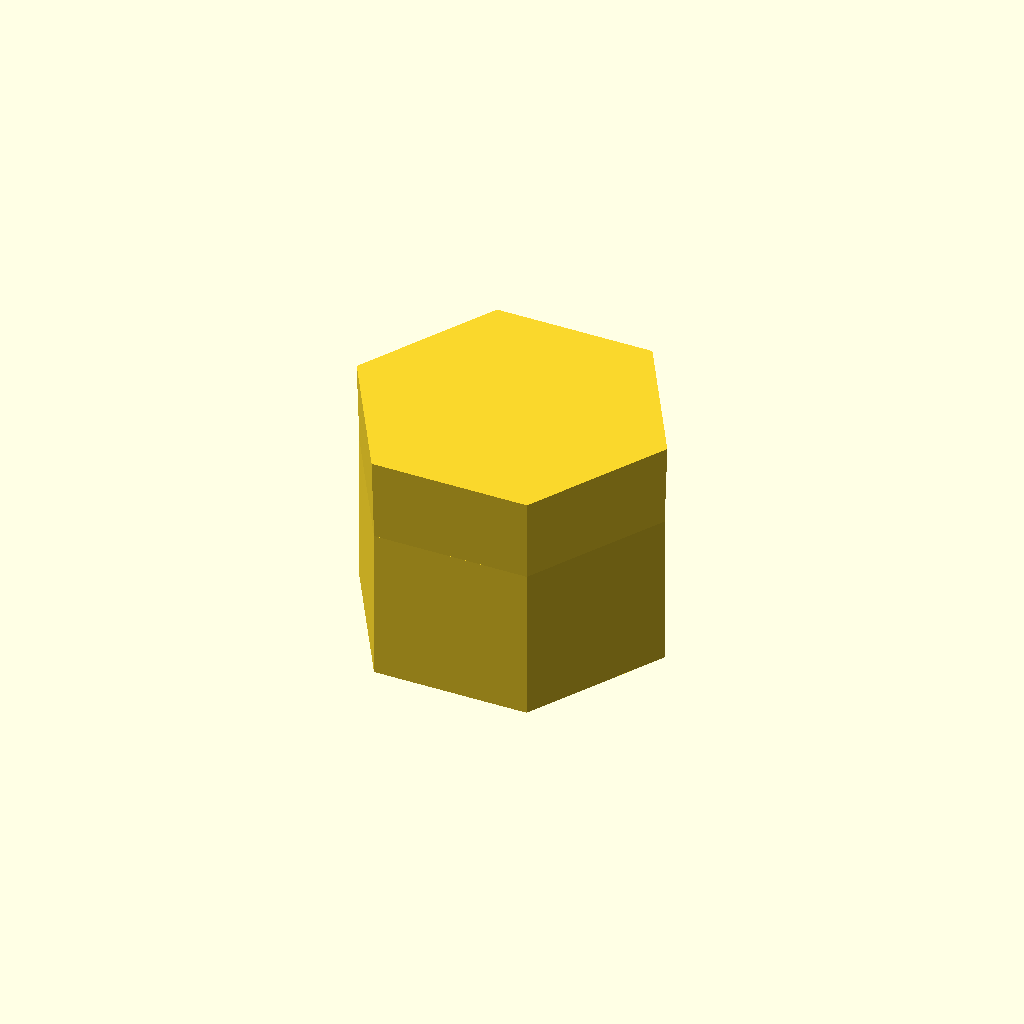
Cell 1 — every parameter at its default value.
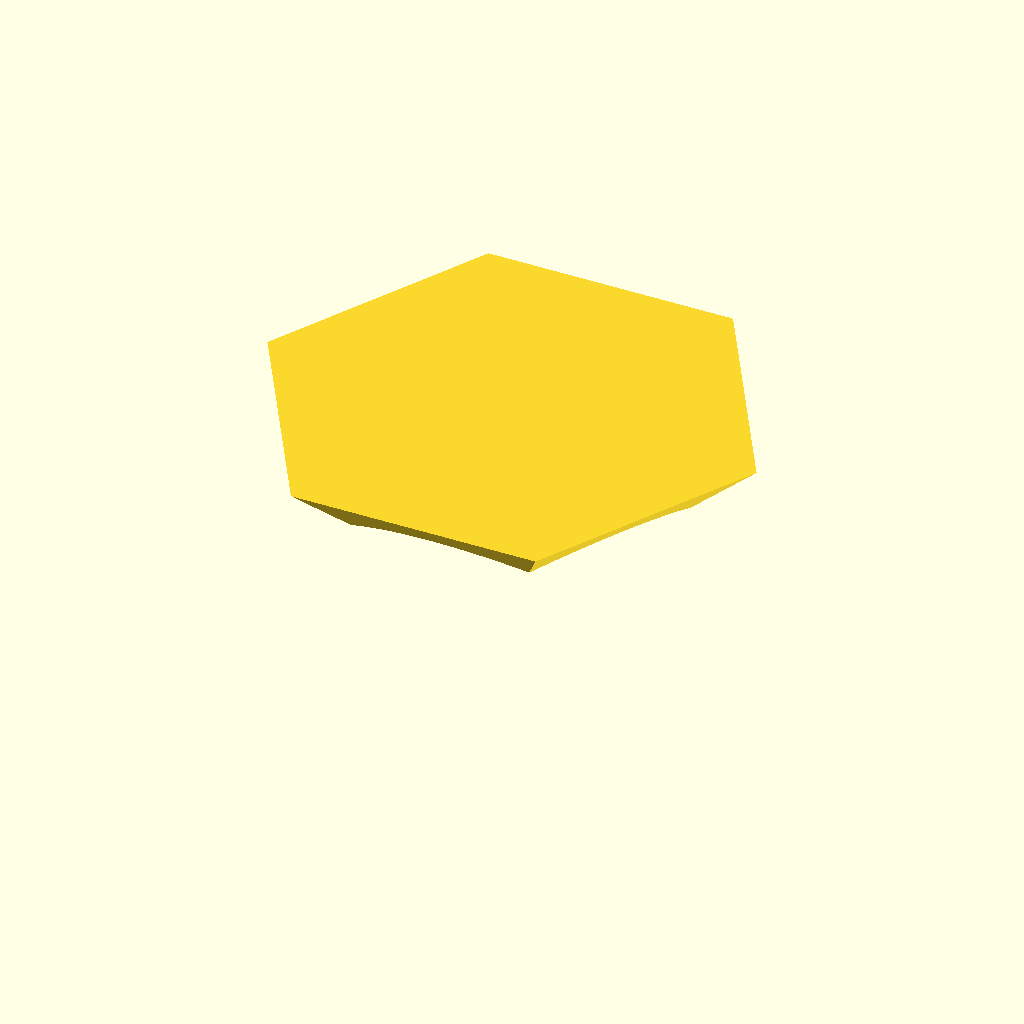
Cell 2 — thread_d set to 10.8, the other parameters unchanged.
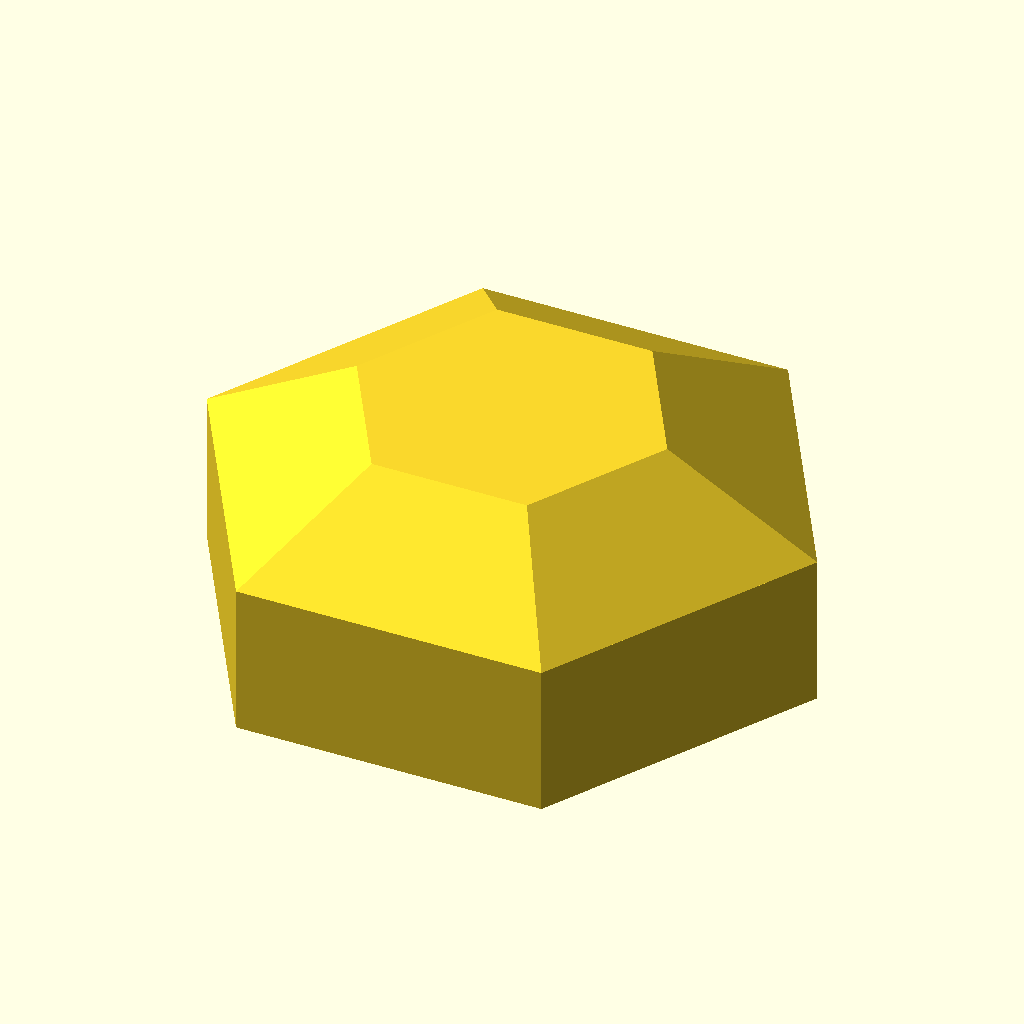
Cell 3: the same model with flat = 16.
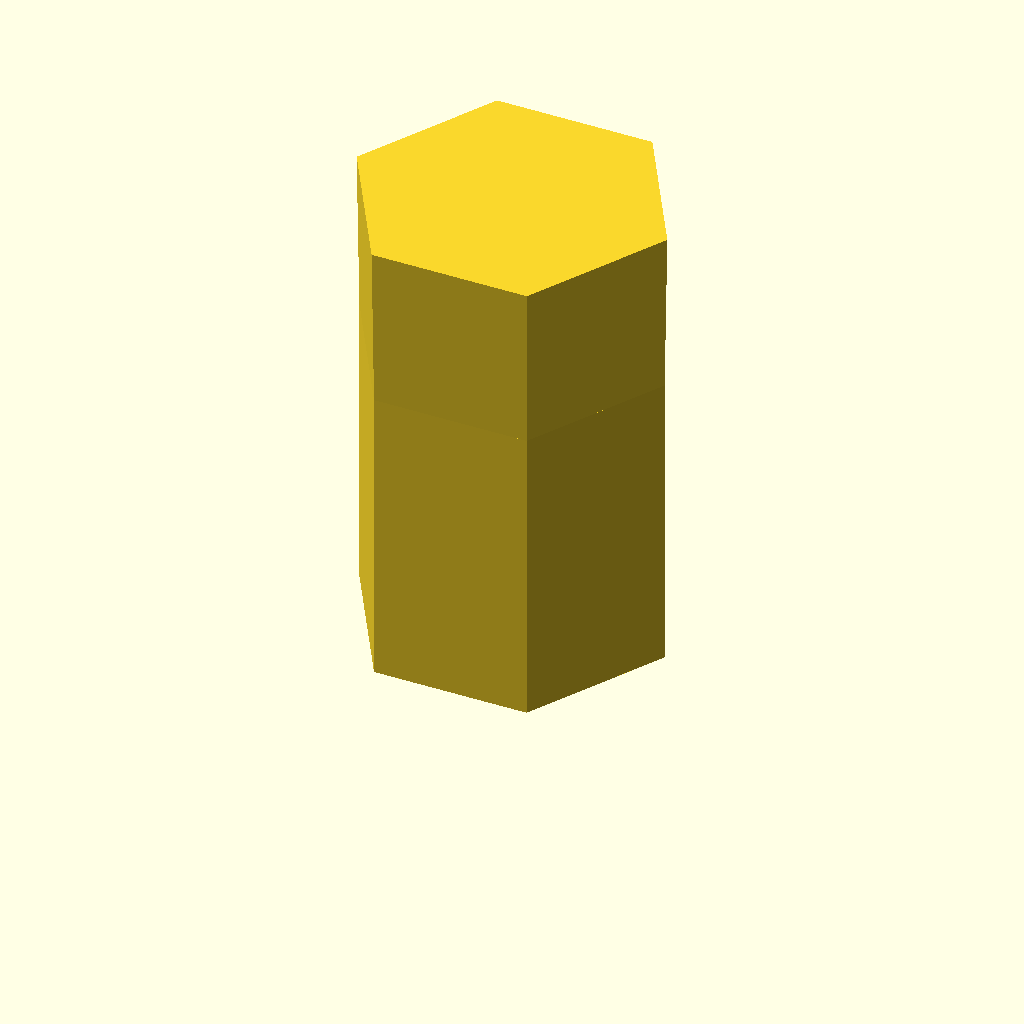
Cell 4 — height set to 14, the other parameters unchanged.
One fixed orthographic camera (rotation 55°, 0°, 25°; colour scheme Cornfield) for every cell.
OpenSCAD source file optional_data/data/parts/part_0882.scad:
// Blind cap nut.
$fn = 60;
eps = 0.02;
thread_d = 5.4;
flat = 8;
height = 7;
body_h = height*0.65;
difference() {
    union() {
        cylinder(d=flat/cos(30),h=body_h,$fn=6);
        translate([0,0,body_h]) cylinder(d1=flat/cos(30),d2=thread_d+4,h=height-body_h,$fn=6);
    }
    translate([0,0,-eps]) cylinder(d=thread_d,h=height-1+eps);
}
Parameter table extracted from the source (name, type, default, range or options):
eps: number, default 0.02
thread_d: number, default 5.4
flat: number, default 8
height: number, default 7
